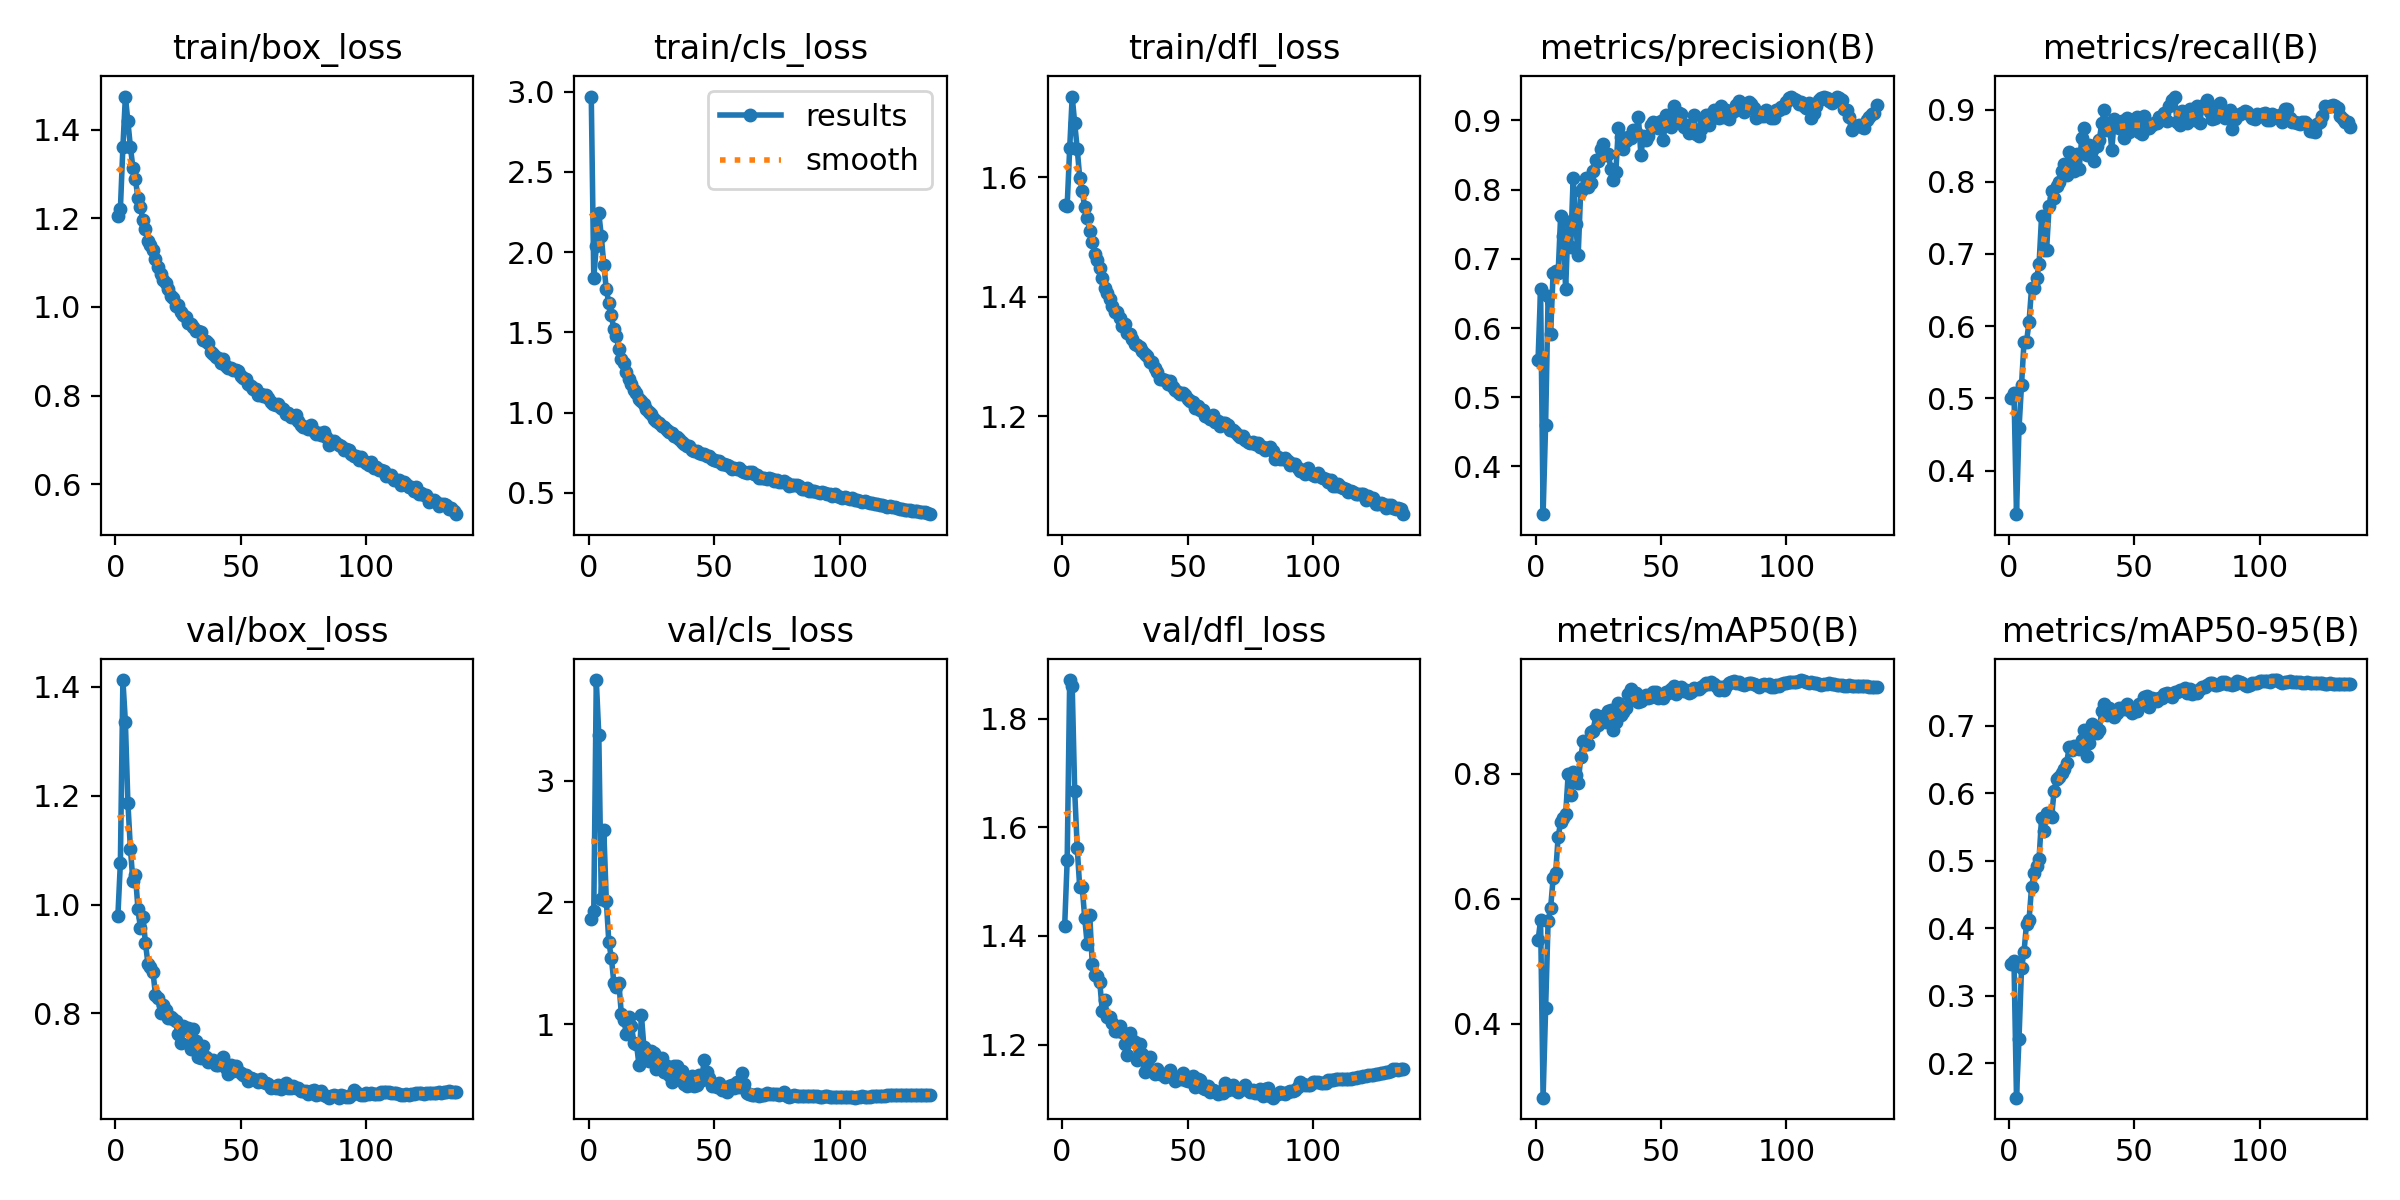

The file beside this chart, header and first rows:
epoch, time, train/box_loss, train/cls_loss, train/dfl_loss, metrics/precision(B), metrics/recall(B), metrics/mAP50(B), metrics/mAP50-95(B), val/box_loss, val/cls_loss, val/dfl_loss, lr/pg0, lr/pg1, lr/pg2
1, 122.8, 1.205, 2.969, 1.554, 0.5542, 0.5007, 0.5333, 0.347, 0.979, 1.866, 1.419, 0.00333, 0.00333, 0.00333
2, 242.1, 1.22, 1.841, 1.552, 0.6569, 0.5081, 0.5658, 0.3514, 1.077, 1.925, 1.539, 0.006619, 0.006619, 0.006619
3, 364.5, 1.361, 2.035, 1.648, 0.3309, 0.3397, 0.2821, 0.1489, 1.413, 3.827, 1.872, 0.009864, 0.009864, 0.009864
4, 487.7, 1.475, 2.243, 1.735, 0.4595, 0.4584, 0.4253, 0.236, 1.335, 3.377, 1.861, 0.009802, 0.009802, 0.009802
5, 612.1, 1.419, 2.101, 1.69, 0.6462, 0.5179, 0.5644, 0.3403, 1.186, 2.031, 1.667, 0.009736, 0.009736, 0.009736
6, 735.1, 1.361, 1.919, 1.648, 0.5907, 0.578, 0.5852, 0.3649, 1.103, 2.591, 1.563, 0.00967, 0.00967, 0.00967
7, 860.5, 1.314, 1.767, 1.599, 0.68, 0.5786, 0.6323, 0.4065, 1.043, 2.015, 1.489, 0.009604, 0.009604, 0.009604
8, 983.3, 1.288, 1.681, 1.577, 0.6823, 0.6054, 0.6404, 0.4117, 1.055, 1.673, 1.491, 0.009538, 0.009538, 0.009538
9, 1109, 1.245, 1.605, 1.549, 0.6792, 0.6525, 0.6987, 0.4604, 0.9922, 1.546, 1.432, 0.009472, 0.009472, 0.009472
10, 1232, 1.225, 1.519, 1.531, 0.7623, 0.6533, 0.7224, 0.4819, 0.9563, 1.341, 1.384, 0.009406, 0.009406, 0.009406
11, 1356, 1.196, 1.475, 1.51, 0.7334, 0.6663, 0.7292, 0.4914, 0.9773, 1.301, 1.438, 0.00934, 0.00934, 0.00934
12, 1480, 1.176, 1.398, 1.491, 0.657, 0.6855, 0.7346, 0.5029, 0.9292, 1.341, 1.348, 0.009274, 0.009274, 0.009274
13, 1605, 1.148, 1.337, 1.47, 0.7539, 0.7521, 0.7992, 0.5634, 0.8903, 1.08, 1.328, 0.009208, 0.009208, 0.009208
14, 1728, 1.14, 1.309, 1.461, 0.7169, 0.7057, 0.7655, 0.5434, 0.8845, 1.035, 1.327, 0.009142, 0.009142, 0.009142
15, 1852, 1.128, 1.254, 1.448, 0.8176, 0.7054, 0.8017, 0.5699, 0.8762, 0.9161, 1.314, 0.009076, 0.009076, 0.009076
16, 1976, 1.108, 1.21, 1.431, 0.7497, 0.7658, 0.7982, 0.5695, 0.8329, 1.055, 1.262, 0.00901, 0.00901, 0.00901
17, 2100, 1.09, 1.177, 1.414, 0.7061, 0.7865, 0.7845, 0.5643, 0.8279, 0.9882, 1.282, 0.008944, 0.008944, 0.008944
18, 2224, 1.074, 1.139, 1.406, 0.7985, 0.7776, 0.8256, 0.6038, 0.801, 0.8485, 1.25, 0.008878, 0.008878, 0.008878
19, 2349, 1.061, 1.125, 1.395, 0.8019, 0.794, 0.8514, 0.621, 0.8148, 0.8398, 1.251, 0.008812, 0.008812, 0.008812
20, 2473, 1.055, 1.086, 1.384, 0.8172, 0.7994, 0.8476, 0.6242, 0.8052, 0.6677, 1.239, 0.008746, 0.008746, 0.008746
21, 2597, 1.04, 1.072, 1.375, 0.8038, 0.8155, 0.8473, 0.6298, 0.7921, 1.072, 1.225, 0.00868, 0.00868, 0.00868
22, 2722, 1.025, 1.053, 1.375, 0.8093, 0.8241, 0.8658, 0.6351, 0.7936, 0.8078, 1.225, 0.008614, 0.008614, 0.008614
23, 2847, 1.02, 1.023, 1.364, 0.8266, 0.8087, 0.8672, 0.6451, 0.7903, 0.7436, 1.235, 0.008548, 0.008548, 0.008548
24, 2972, 1.003, 1.005, 1.351, 0.8426, 0.8412, 0.894, 0.6679, 0.785, 0.7, 1.223, 0.008482, 0.008482, 0.008482
25, 3096, 1.004, 0.9881, 1.354, 0.8416, 0.8333, 0.8768, 0.6637, 0.7611, 0.782, 1.2, 0.008416, 0.008416, 0.008416
26, 3222, 0.988, 0.9599, 1.339, 0.8591, 0.8145, 0.8817, 0.6694, 0.745, 0.7589, 1.182, 0.00835, 0.00835, 0.00835
27, 3347, 0.9826, 0.9472, 1.338, 0.8662, 0.8387, 0.8926, 0.668, 0.7766, 0.6313, 1.222, 0.008284, 0.008284, 0.008284
28, 3472, 0.9772, 0.9368, 1.329, 0.85, 0.8179, 0.883, 0.665, 0.7739, 0.6805, 1.208, 0.008218, 0.008218, 0.008218
29, 3596, 0.9643, 0.9165, 1.32, 0.8513, 0.8602, 0.9003, 0.6781, 0.7736, 0.7242, 1.204, 0.008152, 0.008152, 0.008152
30, 3721, 0.9618, 0.9081, 1.319, 0.8304, 0.875, 0.9008, 0.6934, 0.735, 0.6048, 1.171, 0.008086, 0.008086, 0.008086
31, 3845, 0.9555, 0.8889, 1.316, 0.8145, 0.8373, 0.8699, 0.6553, 0.771, 0.6572, 1.202, 0.00802, 0.00802, 0.00802
32, 3970, 0.9447, 0.8789, 1.309, 0.8249, 0.8508, 0.8818, 0.6742, 0.7483, 0.5776, 1.182, 0.007954, 0.007954, 0.007954
33, 4094, 0.9448, 0.8746, 1.304, 0.8889, 0.8442, 0.9134, 0.7022, 0.7189, 0.5273, 1.149, 0.007888, 0.007888, 0.007888
34, 4220, 0.9443, 0.854, 1.3, 0.876, 0.8291, 0.8942, 0.6889, 0.7186, 0.6557, 1.157, 0.007822, 0.007822, 0.007822
35, 4343, 0.9243, 0.848, 1.291, 0.8587, 0.8499, 0.8985, 0.6889, 0.7402, 0.6581, 1.176, 0.007756, 0.007756, 0.007756
36, 4469, 0.924, 0.8364, 1.291, 0.8708, 0.8576, 0.904, 0.6936, 0.7205, 0.5857, 1.154, 0.00769, 0.00769, 0.00769
37, 4594, 0.9176, 0.8175, 1.281, 0.8758, 0.8808, 0.9272, 0.7215, 0.7098, 0.6168, 1.146, 0.007624, 0.007624, 0.007624
38, 4719, 0.8987, 0.8064, 1.273, 0.8748, 0.8995, 0.9347, 0.7319, 0.7119, 0.5051, 1.155, 0.007558, 0.007558, 0.007558
39, 4842, 0.894, 0.7947, 1.263, 0.8863, 0.8711, 0.9184, 0.7155, 0.7133, 0.4934, 1.146, 0.007492, 0.007492, 0.007492
40, 4967, 0.888, 0.7893, 1.262, 0.883, 0.8808, 0.9285, 0.7255, 0.7056, 0.4979, 1.145, 0.007426, 0.007426, 0.007426
41, 5091, 0.8843, 0.7678, 1.26, 0.9044, 0.8438, 0.9144, 0.7151, 0.7056, 0.5718, 1.14, 0.00736, 0.00736, 0.00736
42, 5216, 0.8737, 0.7623, 1.254, 0.8502, 0.8872, 0.9159, 0.7122, 0.7089, 0.4918, 1.144, 0.007294, 0.007294, 0.007294
43, 5341, 0.8815, 0.763, 1.259, 0.8772, 0.8834, 0.9226, 0.7181, 0.7206, 0.4959, 1.154, 0.007228, 0.007228, 0.007228
44, 5465, 0.8656, 0.7466, 1.249, 0.8722, 0.875, 0.9249, 0.7266, 0.6996, 0.5827, 1.142, 0.007162, 0.007162, 0.007162
45, 5590, 0.8616, 0.7445, 1.243, 0.8774, 0.8846, 0.9209, 0.7265, 0.6883, 0.5396, 1.133, 0.007096, 0.007096, 0.007096
46, 5714, 0.863, 0.7389, 1.241, 0.8931, 0.8609, 0.9224, 0.7247, 0.7046, 0.7007, 1.14, 0.00703, 0.00703, 0.00703
47, 5838, 0.8568, 0.7317, 1.236, 0.898, 0.8888, 0.9306, 0.7323, 0.6945, 0.6081, 1.137, 0.006964, 0.006964, 0.006964
48, 5962, 0.857, 0.7264, 1.238, 0.8966, 0.8686, 0.93, 0.7235, 0.7034, 0.5583, 1.147, 0.006898, 0.006898, 0.006898
49, 6086, 0.8545, 0.7118, 1.235, 0.8889, 0.885, 0.9202, 0.7192, 0.6937, 0.4899, 1.135, 0.006832, 0.006832, 0.006832
50, 6211, 0.845, 0.7075, 1.229, 0.8994, 0.8781, 0.9247, 0.7245, 0.6908, 0.498, 1.133, 0.006766, 0.006766, 0.006766
51, 6336, 0.8395, 0.6975, 1.225, 0.8725, 0.89, 0.9204, 0.7224, 0.6875, 0.4819, 1.132, 0.0067, 0.0067, 0.0067
52, 6461, 0.8366, 0.6989, 1.223, 0.9083, 0.8695, 0.9309, 0.7325, 0.6869, 0.5179, 1.141, 0.006634, 0.006634, 0.006634
53, 6586, 0.8259, 0.6777, 1.214, 0.8935, 0.8657, 0.9284, 0.7337, 0.6751, 0.4594, 1.122, 0.006568, 0.006568, 0.006568
54, 6709, 0.8218, 0.6809, 1.216, 0.8901, 0.8908, 0.9348, 0.7431, 0.6816, 0.4671, 1.137, 0.006502, 0.006502, 0.006502
55, 6835, 0.8152, 0.6748, 1.21, 0.9206, 0.8742, 0.9402, 0.7435, 0.6788, 0.4438, 1.134, 0.006436, 0.006436, 0.006436
56, 6959, 0.8142, 0.6696, 1.211, 0.8983, 0.8745, 0.9265, 0.727, 0.6768, 0.491, 1.12, 0.00637, 0.00637, 0.00637
57, 7086, 0.8023, 0.6497, 1.2, 0.9105, 0.8781, 0.9331, 0.7414, 0.6737, 0.4968, 1.118, 0.006304, 0.006304, 0.006304
58, 7210, 0.8031, 0.655, 1.199, 0.909, 0.8808, 0.9382, 0.7397, 0.6784, 0.4757, 1.124, 0.006238, 0.006238, 0.006238
59, 7337, 0.7989, 0.6454, 1.196, 0.89, 0.8807, 0.9318, 0.7365, 0.6733, 0.5279, 1.112, 0.006172, 0.006172, 0.006172
60, 7461, 0.8007, 0.6532, 1.202, 0.8937, 0.8901, 0.9333, 0.7405, 0.672, 0.4803, 1.117, 0.006106, 0.006106, 0.006106
... 76 more rows
